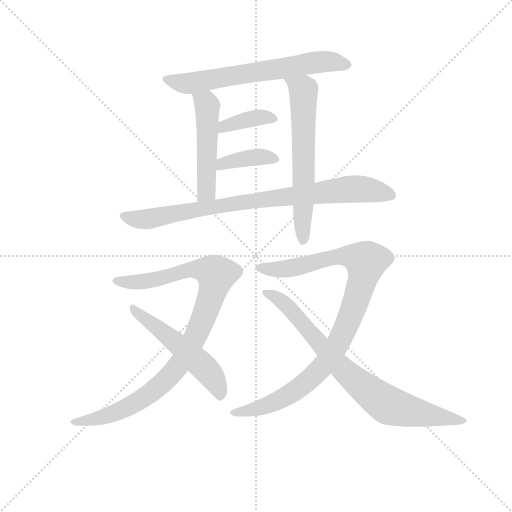
t = 0.00 s
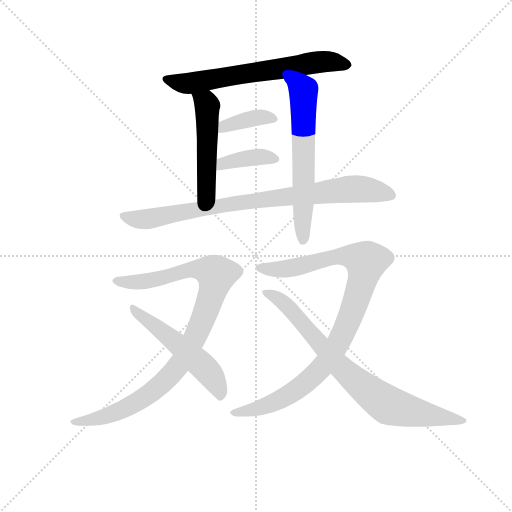
t = 1.61 s
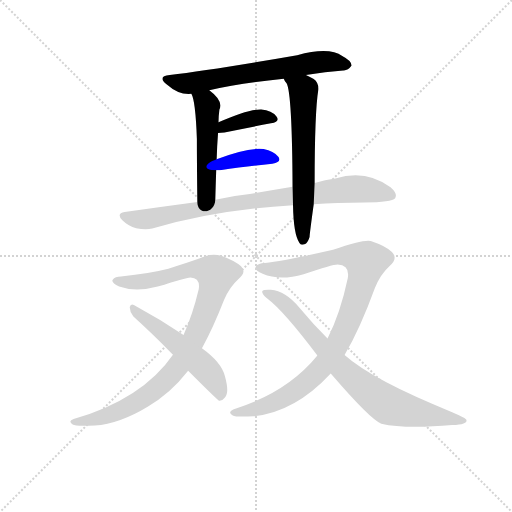
t = 3.21 s
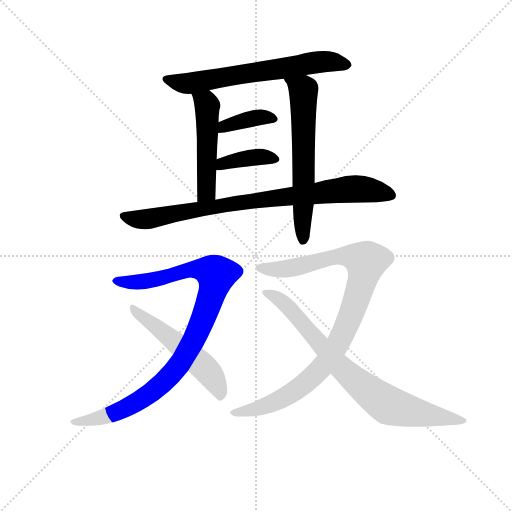
t = 4.82 s
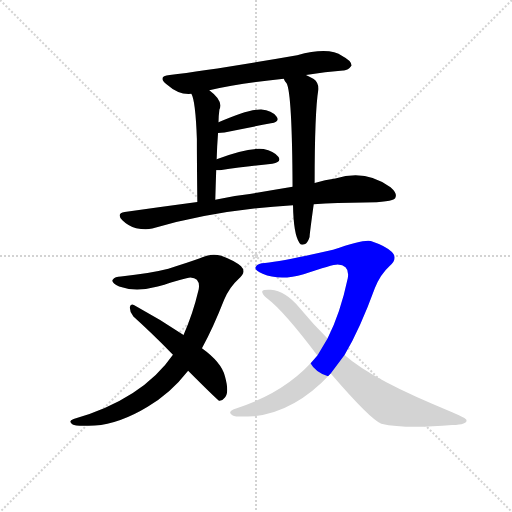
t = 6.42 s
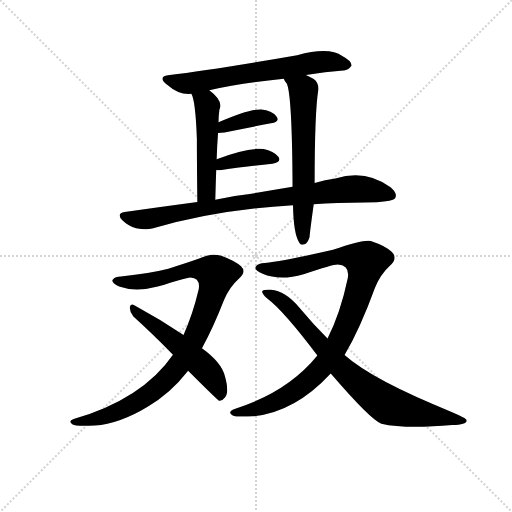
t = 8.03 s

The animated SVG that drew these frames (rendered in a browser with its animation timeline set to each time). Animation: 10 CSS @keyframes rules; one cycle of 8.03 s.

<svg version="1.1" viewBox="0 0 1024 1024" xmlns="http://www.w3.org/2000/svg">
  <g stroke="lightgray" stroke-dasharray="1,1" stroke-width="1" transform="scale(4, 4)">
    <line x1="0" y1="0" x2="256" y2="256"></line>
    <line x1="256" y1="0" x2="0" y2="256"></line>
    <line x1="128" y1="0" x2="128" y2="256"></line>
    <line x1="0" y1="128" x2="256" y2="128"></line>
  </g>
  <g transform="scale(0.92, -0.92) translate(60, -850)">
    <style type="text/css">
      
        @keyframes keyframes0 {
          from {
            stroke: blue;
            stroke-dashoffset: 651;
            stroke-width: 128;
          }
          68% {
            animation-timing-function: step-end;
            stroke: blue;
            stroke-dashoffset: 0;
            stroke-width: 128;
          }
          to {
            stroke: black;
            stroke-width: 1024;
          }
        }
        #make-me-a-hanzi-animation-0 {
          animation: keyframes0 0.77978515625s both;
          animation-delay: 0s;
          animation-timing-function: linear;
        }
      
        @keyframes keyframes1 {
          from {
            stroke: blue;
            stroke-dashoffset: 500;
            stroke-width: 128;
          }
          62% {
            animation-timing-function: step-end;
            stroke: blue;
            stroke-dashoffset: 0;
            stroke-width: 128;
          }
          to {
            stroke: black;
            stroke-width: 1024;
          }
        }
        #make-me-a-hanzi-animation-1 {
          animation: keyframes1 0.6569010416666666s both;
          animation-delay: 0.77978515625s;
          animation-timing-function: linear;
        }
      
        @keyframes keyframes2 {
          from {
            stroke: blue;
            stroke-dashoffset: 622;
            stroke-width: 128;
          }
          67% {
            animation-timing-function: step-end;
            stroke: blue;
            stroke-dashoffset: 0;
            stroke-width: 128;
          }
          to {
            stroke: black;
            stroke-width: 1024;
          }
        }
        #make-me-a-hanzi-animation-2 {
          animation: keyframes2 0.7561848958333334s both;
          animation-delay: 1.4366861979166665s;
          animation-timing-function: linear;
        }
      
        @keyframes keyframes3 {
          from {
            stroke: blue;
            stroke-dashoffset: 376;
            stroke-width: 128;
          }
          55% {
            animation-timing-function: step-end;
            stroke: blue;
            stroke-dashoffset: 0;
            stroke-width: 128;
          }
          to {
            stroke: black;
            stroke-width: 1024;
          }
        }
        #make-me-a-hanzi-animation-3 {
          animation: keyframes3 0.5559895833333334s both;
          animation-delay: 2.19287109375s;
          animation-timing-function: linear;
        }
      
        @keyframes keyframes4 {
          from {
            stroke: blue;
            stroke-dashoffset: 383;
            stroke-width: 128;
          }
          55% {
            animation-timing-function: step-end;
            stroke: blue;
            stroke-dashoffset: 0;
            stroke-width: 128;
          }
          to {
            stroke: black;
            stroke-width: 1024;
          }
        }
        #make-me-a-hanzi-animation-4 {
          animation: keyframes4 0.5616861979166666s both;
          animation-delay: 2.7488606770833335s;
          animation-timing-function: linear;
        }
      
        @keyframes keyframes5 {
          from {
            stroke: blue;
            stroke-dashoffset: 846;
            stroke-width: 128;
          }
          73% {
            animation-timing-function: step-end;
            stroke: blue;
            stroke-dashoffset: 0;
            stroke-width: 128;
          }
          to {
            stroke: black;
            stroke-width: 1024;
          }
        }
        #make-me-a-hanzi-animation-5 {
          animation: keyframes5 0.9384765625s both;
          animation-delay: 3.310546875s;
          animation-timing-function: linear;
        }
      
        @keyframes keyframes6 {
          from {
            stroke: blue;
            stroke-dashoffset: 959;
            stroke-width: 128;
          }
          76% {
            animation-timing-function: step-end;
            stroke: blue;
            stroke-dashoffset: 0;
            stroke-width: 128;
          }
          to {
            stroke: black;
            stroke-width: 1024;
          }
        }
        #make-me-a-hanzi-animation-6 {
          animation: keyframes6 1.0304361979166667s both;
          animation-delay: 4.2490234375s;
          animation-timing-function: linear;
        }
      
        @keyframes keyframes7 {
          from {
            stroke: blue;
            stroke-dashoffset: 530;
            stroke-width: 128;
          }
          63% {
            animation-timing-function: step-end;
            stroke: blue;
            stroke-dashoffset: 0;
            stroke-width: 128;
          }
          to {
            stroke: black;
            stroke-width: 1024;
          }
        }
        #make-me-a-hanzi-animation-7 {
          animation: keyframes7 0.6813151041666666s both;
          animation-delay: 5.279459635416667s;
          animation-timing-function: linear;
        }
      
        @keyframes keyframes8 {
          from {
            stroke: blue;
            stroke-dashoffset: 962;
            stroke-width: 128;
          }
          76% {
            animation-timing-function: step-end;
            stroke: blue;
            stroke-dashoffset: 0;
            stroke-width: 128;
          }
          to {
            stroke: black;
            stroke-width: 1024;
          }
        }
        #make-me-a-hanzi-animation-8 {
          animation: keyframes8 1.0328776041666667s both;
          animation-delay: 5.960774739583334s;
          animation-timing-function: linear;
        }
      
        @keyframes keyframes9 {
          from {
            stroke: blue;
            stroke-dashoffset: 792;
            stroke-width: 128;
          }
          72% {
            animation-timing-function: step-end;
            stroke: blue;
            stroke-dashoffset: 0;
            stroke-width: 128;
          }
          to {
            stroke: black;
            stroke-width: 1024;
          }
        }
        #make-me-a-hanzi-animation-9 {
          animation: keyframes9 0.89453125s both;
          animation-delay: 6.993652343750001s;
          animation-timing-function: linear;
        }
      
    </style>
    
      <path d="M 605 687 Q 648 694 686 697 Q 696 696 704 707 Q 705 717 684 728 Q 656 749 586 730 Q 396 697 309 687 Q 281 684 302 667 Q 329 643 356 646 L 395 654 Q 464 669 557 679 L 605 687 Z" fill="lightgray"></path>
    
      <path d="M 356 646 Q 365 631 368 548 Q 368 499 369 411 C 369 381 407 386 408 416 Q 409 450 410 480 L 411 504 Q 412 535 414 561 L 415 584 Q 415 597 417 612 Q 426 631 395 654 C 372 673 345 674 356 646 Z" fill="lightgray"></path>
    
      <path d="M 624 452 Q 624 606 632 655 Q 633 670 622 678 Q 612 684 605 687 C 578 700 542 705 557 679 Q 558 675 563 669 Q 575 648 576 444 L 577 404 Q 578 341 591 322 Q 595 316 602 319 Q 609 322 613 335 Q 613 341 622 406 L 624 452 Z" fill="lightgray"></path>
    
      <path d="M 414 561 Q 420 561 428 562 Q 486 574 529 582 Q 550 586 541 597 Q 531 610 508 612 Q 481 613 415 584 C 388 572 384 560 414 561 Z" fill="lightgray"></path>
    
      <path d="M 410 480 L 418 480 Q 484 489 532 494 Q 553 498 545 509 Q 535 522 513 526 Q 480 530 411 504 C 383 494 380 480 410 480 Z" fill="lightgray"></path>
    
      <path d="M 622 406 Q 671 410 732 410 Q 792 410 799 419 Q 805 429 789 443 Q 735 483 669 462 Q 647 459 624 452 L 576 444 Q 533 437 483 428 Q 446 424 408 416 L 369 411 Q 293 401 211 389 Q 192 386 206 371 Q 219 358 236 354 Q 255 350 271 353 Q 404 393 577 404 L 622 406 Z" fill="lightgray"></path>
    
      <path d="M 379 93 Q 404 139 427 198 Q 439 226 458 243 Q 477 258 464 271 Q 451 283 421 294 Q 399 301 373 288 Q 345 278 306 266 Q 267 256 203 249 Q 190 249 185 242 Q 181 235 199 227 Q 235 214 283 227 Q 343 246 354 247 Q 376 246 372 221 Q 359 166 339 122 L 316 79 Q 250 -17 100 -61 Q 87 -65 98 -73 Q 104 -77 146 -75 Q 200 -71 261 -34 Q 310 -6 349 44 L 379 93 Z" fill="lightgray"></path>
    
      <path d="M 349 44 Q 412 -19 416 -21 Q 423 -22 429 -14 Q 439 -4 429 32 Q 422 62 379 93 L 339 122 Q 288 156 231 187 Q 224 191 222 182 Q 222 172 230 162 Q 270 126 316 79 L 349 44 Z" fill="lightgray"></path>
    
      <path d="M 630 77 Q 564 -4 447 -40 Q 434 -46 446 -53 Q 452 -57 491 -55 Q 581 -46 659 38 L 689 78 Q 723 136 755 224 Q 767 254 787 272 Q 806 288 792 302 Q 779 315 746 326 Q 731 330 664 307 Q 559 283 516 278 Q 501 278 496 270 Q 492 263 511 255 Q 548 239 600 254 Q 663 275 674 275 Q 701 274 696 245 Q 680 169 652 114 L 630 77 Z" fill="lightgray"></path>
    
      <path d="M 659 38 Q 747 -64 769 -71 Q 820 -83 923 -74 Q 957 -73 954 -63 Q 954 -59 923 -46 Q 751 23 689 78 L 652 114 Q 621 145 591 181 Q 560 218 529 220 Q 513 221 510 217 Q 509 211 521 201 Q 557 174 630 77 L 659 38 Z" fill="lightgray"></path>
    
    
      <clipPath id="make-me-a-hanzi-clip-0">
        <path d="M 605 687 Q 648 694 686 697 Q 696 696 704 707 Q 705 717 684 728 Q 656 749 586 730 Q 396 697 309 687 Q 281 684 302 667 Q 329 643 356 646 L 395 654 Q 464 669 557 679 L 605 687 Z"></path>
      </clipPath>
      <path clip-path="url(#make-me-a-hanzi-clip-0)" d="M 304 678 L 350 669 L 618 714 L 663 716 L 694 709" fill="none" id="make-me-a-hanzi-animation-0" stroke-dasharray="523 1046" stroke-linecap="round"></path>
    
      <clipPath id="make-me-a-hanzi-clip-1">
        <path d="M 356 646 Q 365 631 368 548 Q 368 499 369 411 C 369 381 407 386 408 416 Q 409 450 410 480 L 411 504 Q 412 535 414 561 L 415 584 Q 415 597 417 612 Q 426 631 395 654 C 372 673 345 674 356 646 Z"></path>
      </clipPath>
      <path clip-path="url(#make-me-a-hanzi-clip-1)" d="M 363 646 L 388 626 L 391 607 L 389 433 L 374 421" fill="none" id="make-me-a-hanzi-animation-1" stroke-dasharray="372 744" stroke-linecap="round"></path>
    
      <clipPath id="make-me-a-hanzi-clip-2">
        <path d="M 624 452 Q 624 606 632 655 Q 633 670 622 678 Q 612 684 605 687 C 578 700 542 705 557 679 Q 558 675 563 669 Q 575 648 576 444 L 577 404 Q 578 341 591 322 Q 595 316 602 319 Q 609 322 613 335 Q 613 341 622 406 L 624 452 Z"></path>
      </clipPath>
      <path clip-path="url(#make-me-a-hanzi-clip-2)" d="M 564 676 L 599 654 L 599 329" fill="none" id="make-me-a-hanzi-animation-2" stroke-dasharray="494 988" stroke-linecap="round"></path>
    
      <clipPath id="make-me-a-hanzi-clip-3">
        <path d="M 414 561 Q 420 561 428 562 Q 486 574 529 582 Q 550 586 541 597 Q 531 610 508 612 Q 481 613 415 584 C 388 572 384 560 414 561 Z"></path>
      </clipPath>
      <path clip-path="url(#make-me-a-hanzi-clip-3)" d="M 421 566 L 429 577 L 487 592 L 512 596 L 533 591" fill="none" id="make-me-a-hanzi-animation-3" stroke-dasharray="248 496" stroke-linecap="round"></path>
    
      <clipPath id="make-me-a-hanzi-clip-4">
        <path d="M 410 480 L 418 480 Q 484 489 532 494 Q 553 498 545 509 Q 535 522 513 526 Q 480 530 411 504 C 383 494 380 480 410 480 Z"></path>
      </clipPath>
      <path clip-path="url(#make-me-a-hanzi-clip-4)" d="M 414 486 L 426 496 L 474 506 L 516 509 L 536 504" fill="none" id="make-me-a-hanzi-animation-4" stroke-dasharray="255 510" stroke-linecap="round"></path>
    
      <clipPath id="make-me-a-hanzi-clip-5">
        <path d="M 622 406 Q 671 410 732 410 Q 792 410 799 419 Q 805 429 789 443 Q 735 483 669 462 Q 647 459 624 452 L 576 444 Q 533 437 483 428 Q 446 424 408 416 L 369 411 Q 293 401 211 389 Q 192 386 206 371 Q 219 358 236 354 Q 255 350 271 353 Q 404 393 577 404 L 622 406 Z"></path>
      </clipPath>
      <path clip-path="url(#make-me-a-hanzi-clip-5)" d="M 209 380 L 263 374 L 448 408 L 684 438 L 733 439 L 792 425" fill="none" id="make-me-a-hanzi-animation-5" stroke-dasharray="718 1436" stroke-linecap="round"></path>
    
      <clipPath id="make-me-a-hanzi-clip-6">
        <path d="M 379 93 Q 404 139 427 198 Q 439 226 458 243 Q 477 258 464 271 Q 451 283 421 294 Q 399 301 373 288 Q 345 278 306 266 Q 267 256 203 249 Q 190 249 185 242 Q 181 235 199 227 Q 235 214 283 227 Q 343 246 354 247 Q 376 246 372 221 Q 359 166 339 122 L 316 79 Q 250 -17 100 -61 Q 87 -65 98 -73 Q 104 -77 146 -75 Q 200 -71 261 -34 Q 310 -6 349 44 L 379 93 Z"></path>
      </clipPath>
      <path clip-path="url(#make-me-a-hanzi-clip-6)" d="M 192 240 L 258 238 L 361 265 L 391 263 L 410 253 L 398 201 L 361 110 L 308 31 L 267 -4 L 202 -43 L 136 -64 L 103 -68" fill="none" id="make-me-a-hanzi-animation-6" stroke-dasharray="831 1662" stroke-linecap="round"></path>
    
      <clipPath id="make-me-a-hanzi-clip-7">
        <path d="M 349 44 Q 412 -19 416 -21 Q 423 -22 429 -14 Q 439 -4 429 32 Q 422 62 379 93 L 339 122 Q 288 156 231 187 Q 224 191 222 182 Q 222 172 230 162 Q 270 126 316 79 L 349 44 Z"></path>
      </clipPath>
      <path clip-path="url(#make-me-a-hanzi-clip-7)" d="M 230 178 L 391 44 L 410 17 L 420 -13" fill="none" id="make-me-a-hanzi-animation-7" stroke-dasharray="402 804" stroke-linecap="round"></path>
    
      <clipPath id="make-me-a-hanzi-clip-8">
        <path d="M 630 77 Q 564 -4 447 -40 Q 434 -46 446 -53 Q 452 -57 491 -55 Q 581 -46 659 38 L 689 78 Q 723 136 755 224 Q 767 254 787 272 Q 806 288 792 302 Q 779 315 746 326 Q 731 330 664 307 Q 559 283 516 278 Q 501 278 496 270 Q 492 263 511 255 Q 548 239 600 254 Q 663 275 674 275 Q 701 274 696 245 Q 680 169 652 114 L 630 77 Z"></path>
      </clipPath>
      <path clip-path="url(#make-me-a-hanzi-clip-8)" d="M 504 268 L 559 265 L 680 294 L 701 294 L 736 281 L 699 154 L 666 88 L 637 48 L 591 7 L 533 -27 L 452 -47" fill="none" id="make-me-a-hanzi-animation-8" stroke-dasharray="834 1668" stroke-linecap="round"></path>
    
      <clipPath id="make-me-a-hanzi-clip-9">
        <path d="M 659 38 Q 747 -64 769 -71 Q 820 -83 923 -74 Q 957 -73 954 -63 Q 954 -59 923 -46 Q 751 23 689 78 L 652 114 Q 621 145 591 181 Q 560 218 529 220 Q 513 221 510 217 Q 509 211 521 201 Q 557 174 630 77 L 659 38 Z"></path>
      </clipPath>
      <path clip-path="url(#make-me-a-hanzi-clip-9)" d="M 515 215 L 552 196 L 573 177 L 686 44 L 780 -29 L 857 -50 L 949 -64" fill="none" id="make-me-a-hanzi-animation-9" stroke-dasharray="664 1328" stroke-linecap="round"></path>
    
  </g>
</svg>
